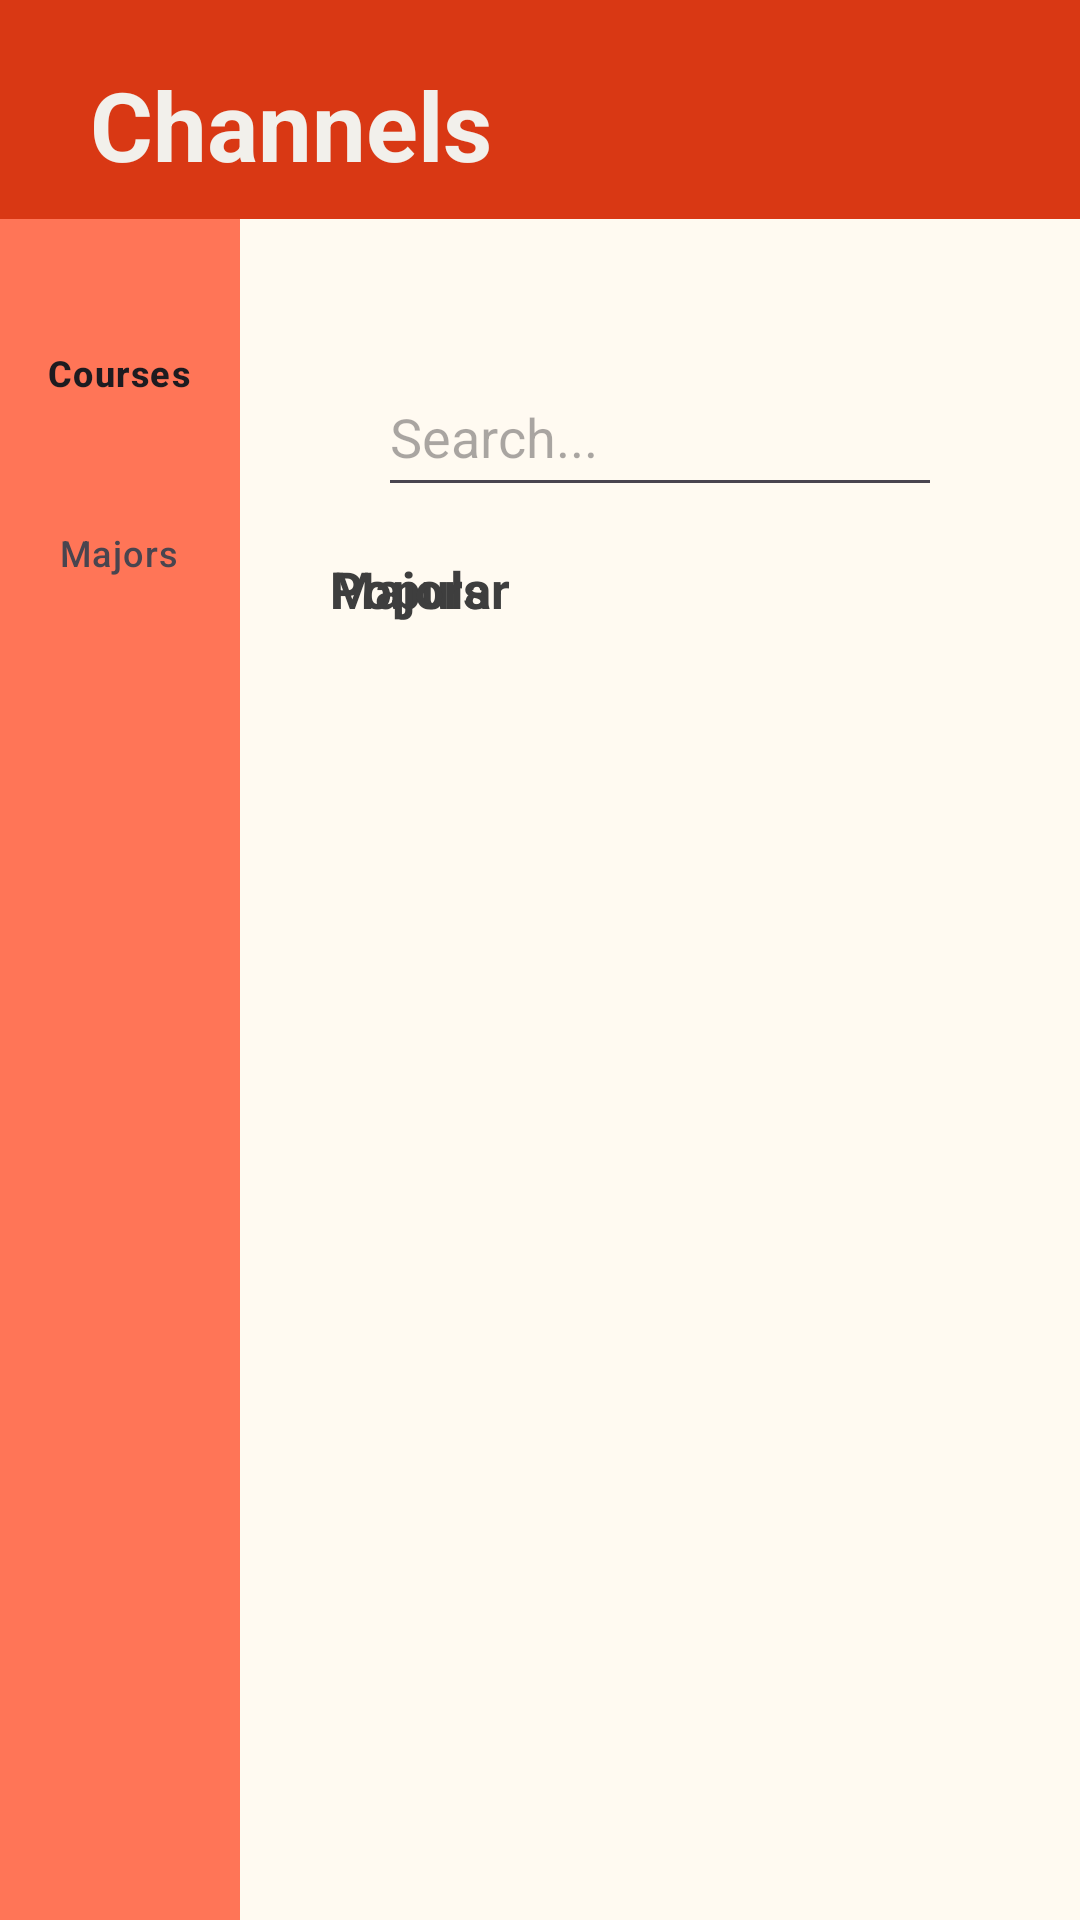

Here is an Android app screen rendered from its layout file. Give the layout XML and the strings, colors and styles it references.
<!-- AndroidManifest.xml: application theme Theme.ConnecTue -->
<!-- res/layout/fragment_channels_land.xml -->
<?xml version="1.0" encoding="utf-8"?>
<RelativeLayout xmlns:android="http://schemas.android.com/apk/res/android"
    xmlns:tools="http://schemas.android.com/tools"
    android:layout_width="match_parent"
    android:layout_height="match_parent"
    xmlns:app="http://schemas.android.com/apk/res-auto"
    tools:context=".fragments.ChannelsFragment"
    style="@style/background">

    <RelativeLayout
        android:layout_width="match_parent"
        android:layout_height="wrap_content"
        android:id="@+id/pageHeader"
        android:layout_alignParentTop="true"
        style="@style/headerBackground"
        android:paddingLeft="30dp"
        android:paddingRight="30dp">
        >

        <TextView
            android:id="@+id/Channel_title"
            android:layout_width="match_parent"
            android:layout_height="wrap_content"
            android:layout_alignParentTop="true"
            android:textColor="@color/Design2"
            android:text="@string/channels"
            android:textSize="32sp"
            android:paddingBottom="10dp"
            android:layout_marginTop="20dp" />




    </RelativeLayout>

    <com.google.android.material.navigationrail.NavigationRailView
        android:layout_below="@id/pageHeader"
        style="@style/rail_background"
        android:id="@+id/navigation_rail"
        android:layout_width="wrap_content"
        android:layout_height="match_parent"
        app:menu="@menu/channels_navigation_rail_menu" />

    <RelativeLayout
        android:layout_toEndOf="@id/navigation_rail"
        android:layout_width="match_parent"
        android:layout_height="match_parent"
        android:layout_below="@id/pageHeader"
        android:padding="30dp">

        <TextView
            android:id="@+id/popular"
            style="@style/textColor"
            android:layout_width="wrap_content"
            android:layout_height="wrap_content"
            android:layout_below="@+id/searchEditText"
            android:textSize="17dp"
            android:text="@string/popular"/>
        <TextView
            style="@style/textColor"
            android:id="@+id/majors"
            android:layout_width="wrap_content"
            android:layout_height="wrap_content"
            android:layout_below="@+id/searchEditText"
            android:textSize="17dp"
            android:text="@string/majors"/>
        <androidx.fragment.app.FragmentContainerView
            android:layout_below="@+id/majors"
            android:layout_marginTop="10dp"
            android:id="@+id/fragmentContainerViewMajors"
            android:layout_width="match_parent"
            android:layout_height="match_parent" />

        <androidx.fragment.app.FragmentContainerView
            android:layout_below="@+id/popular"
            android:id="@+id/fragmentContainerViewPopCourses"
            android:layout_width="280dp"
            android:layout_marginTop="10dp"
            android:layout_height="100dp"/>

        <TextView
            android:id="@+id/mycourses"
            style="@style/textColor"
            android:layout_width="wrap_content"
            android:layout_height="wrap_content"
            android:layout_marginLeft="30dp"
            android:layout_below="@id/searchEditText"
            android:layout_toEndOf="@+id/fragmentContainerViewPopCourses"
            android:textSize="17dp"
            android:text="@string/my_courses"/>

        <androidx.fragment.app.FragmentContainerView
            android:id="@+id/fragmentContainerViewMyCourses"
            android:layout_width="280dp"
            android:layout_marginLeft="30dp"
            android:layout_toEndOf="@id/fragmentContainerViewPopCourses"
            android:layout_height="100dp"
            android:layout_below="@+id/mycourses"
            android:layout_marginTop="10dp" />

        <EditText
            android:id="@+id/searchEditText"
            style="@android:style/Widget.AutoCompleteTextView"
            android:layout_width="400dp"
            android:layout_height="50dp"
            android:layout_marginStart="16dp"
            android:layout_marginTop="16dp"
            android:layout_marginEnd="16dp"
            android:layout_marginBottom="16dp"
            android:hint="Search..."
            android:inputType="text" />


        <Button
            android:id="@+id/search_button"
            android:layout_width="95dp"
            android:layout_height="40dp"
            style="@style/buttonStyle"
            android:layout_above="@+id/searchEditText"
            android:layout_marginLeft="0dp"
            android:layout_marginBottom="-62dp"
            android:textColor="@android:color/background_light"
            android:layout_toRightOf="@id/searchEditText"
            android:text="Search"/>

        <ListView
            android:id="@+id/searchListView"
            android:layout_width="wrap_content"
            android:layout_height="wrap_content"
            android:layout_below="@id/searchEditText"
            android:labelFor="@+id/searchEditText"
            android:visibility="gone"
            android:background="@color/Design2"/>




        
        
        
        
        
        
        
        

        
    </RelativeLayout>




</RelativeLayout>
<!-- resources referenced by this layout -->
<resources>
  <color name="Design2" rgb="F2F0EB" r="242" g="239" b="234">#F2F0EB</color>
  <string name="channels"><b>Channels</b></string>
  <string name="majors"><b>Majors</b></string>
  <string name="my_courses"><b>My Courses</b></string>
  <string name="popular"><b>Popular</b></string>
  <style name="background"><item name="android:background">#FFFAF1</item></style>
  <style name="buttonStyle">
          <item name="android:backgroundTint">#FF928E</item>
          <item name="android:textColor">@color/Design2</item>
      </style>
  <style name="headerBackground">
          <item name="android:background">@color/Design4</item>
      </style>
  <style name="rail_background"><item name="android:background">#FF7557</item></style>
  <style name="textColor">
          <item name="android:textColor">#3E3E3E</item>
      </style>
  <style name="Theme.ConnecTue" parent="Base.Theme.ConnecTue">
      </style>
  <color name="Design4" rgb="D93814" r="216" g="55" b="19">#D93814</color>
  <style name="Base.Theme.ConnecTue" parent="Theme.Material3.DayNight.NoActionBar">
          
          <item name="android:textColorPrimary">@color/Design4</item>
          <item name="colorSecondary">@color/Design2</item>
          <item name="colorPrimary">@color/Design4</item>
          <item name="colorOnPrimary">@color/Design2</item>
      </style>
</resources>
